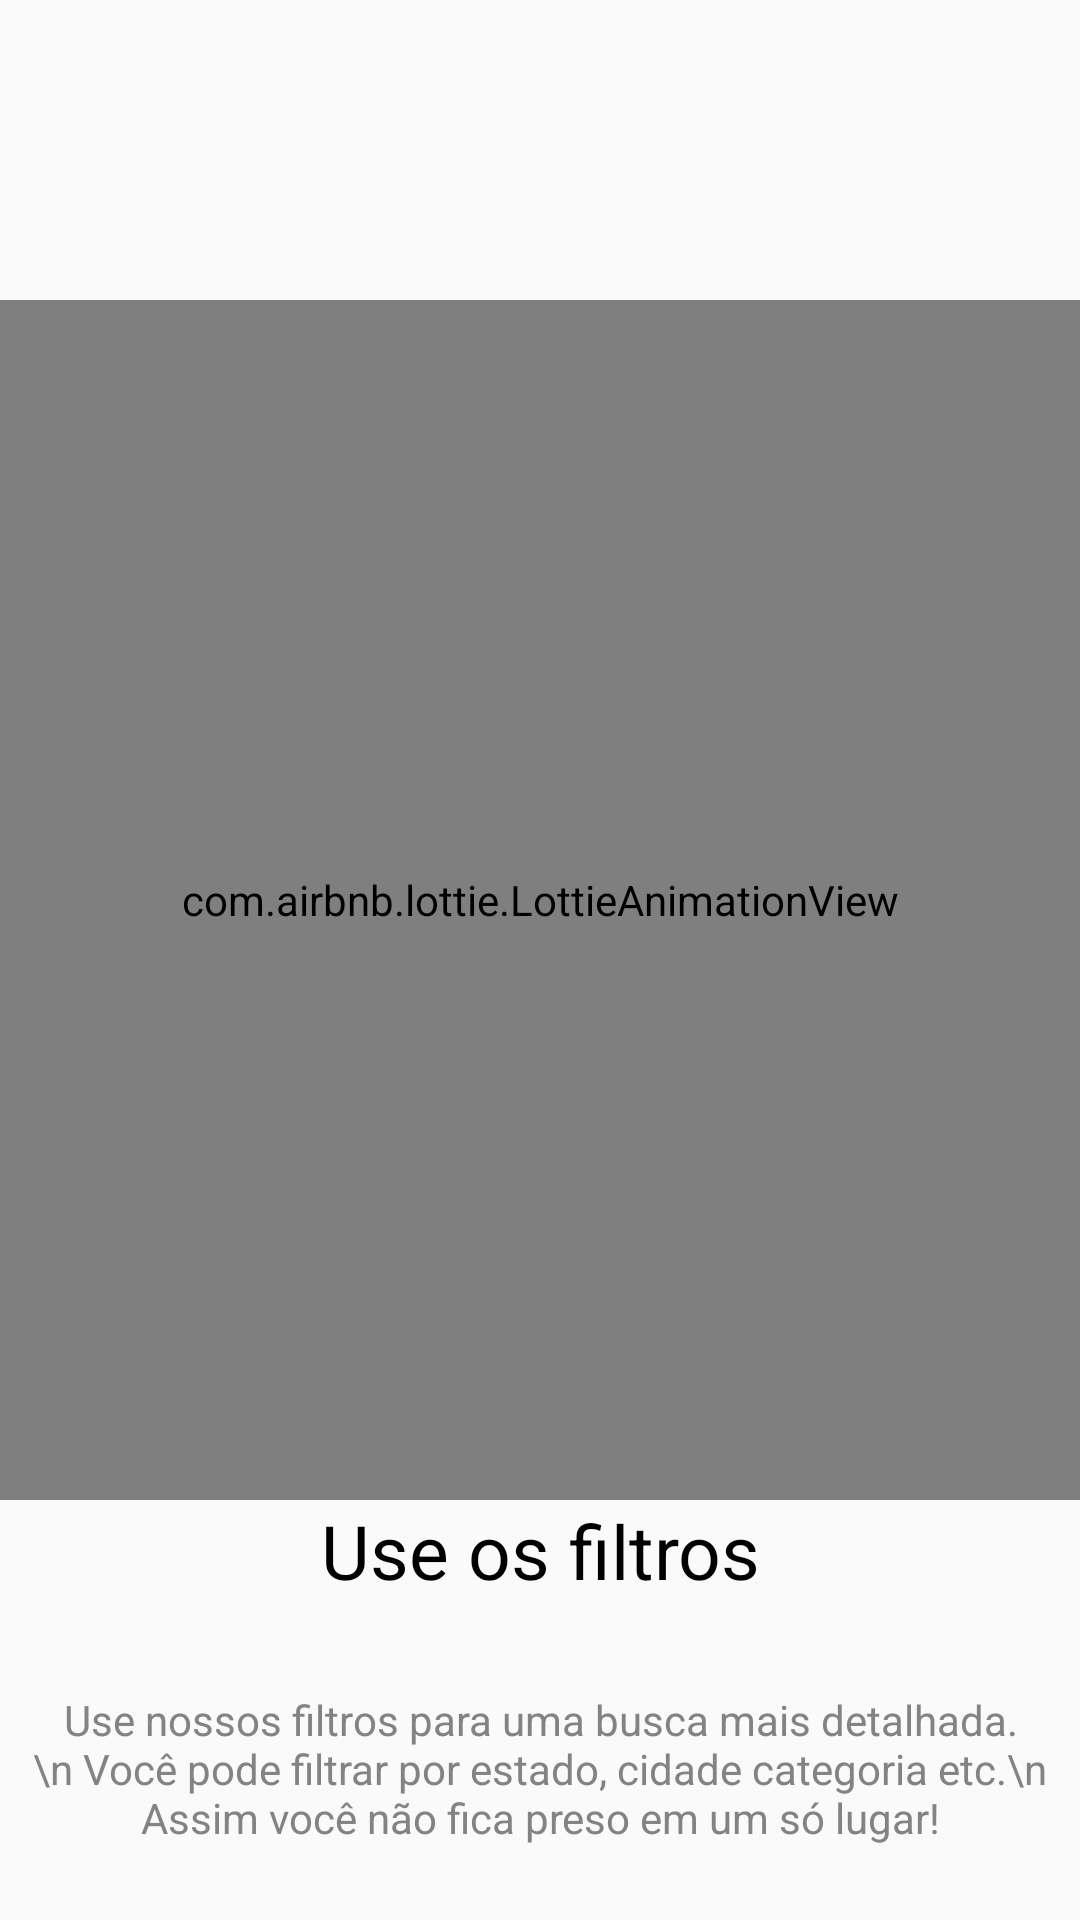

The Android layout XML behind this screen, and the referenced resources:
<!-- AndroidManifest.xml: application theme AppTheme -->
<!-- res/layout/layout_two.xml -->
<?xml version="1.0" encoding="utf-8"?>
<RelativeLayout
    xmlns:android="http://schemas.android.com/apk/res/android"
    android:layout_width="match_parent"
    android:orientation="vertical"
    xmlns:app="http://schemas.android.com/apk/res-auto"

    android:layout_height="match_parent">


    <com.airbnb.lottie.LottieAnimationView
        android:id="@+id/imgOne_two"
        android:layout_width="match_parent"
        android:layout_height="400dp"
        android:layout_gravity="center"
        android:layout_marginTop="100dp"
        app:lottie_autoPlay="true"
        app:lottie_loop="true"
        app:lottie_fileName="search.json"/>


    <TextView
        android:id="@+id/lblTitle_one"
        android:layout_width="match_parent"
        android:layout_height="wrap_content"
        android:textAlignment="center"
        android:textColor="@android:color/black"
        android:textSize="25sp"
        android:layout_marginBottom="30dp"
        android:layout_below="@+id/imgOne_two"
        android:text="Use os filtros"/>


    <TextView
        android:id="@+id/lblDescription_one"
        android:layout_width="match_parent"
        android:layout_height="wrap_content"
        android:textAlignment="center"
        android:textColor="#838383"
        android:layout_below="@+id/lblTitle_one"
        android:text="Use nossos filtros para uma busca mais detalhada.\n Você pode filtrar por estado, cidade categoria etc.\n Assim você não fica preso em um só lugar!"/>

</RelativeLayout>
<!-- resources referenced by this layout -->
<resources>
  <style name="AppTheme" parent="Theme.AppCompat.Light.NoActionBar">
          
          <item name="colorPrimary">@color/colorPrimary</item>
          <item name="colorPrimaryDark">@color/colorPrimary</item>
          <item name="colorAccent">@color/colorAccent</item>
          <item name="android:windowLightStatusBar">true</item>
      </style>
  <color name="colorPrimary">#fff</color>
  <color name="colorAccent">#E91E63</color>
</resources>
